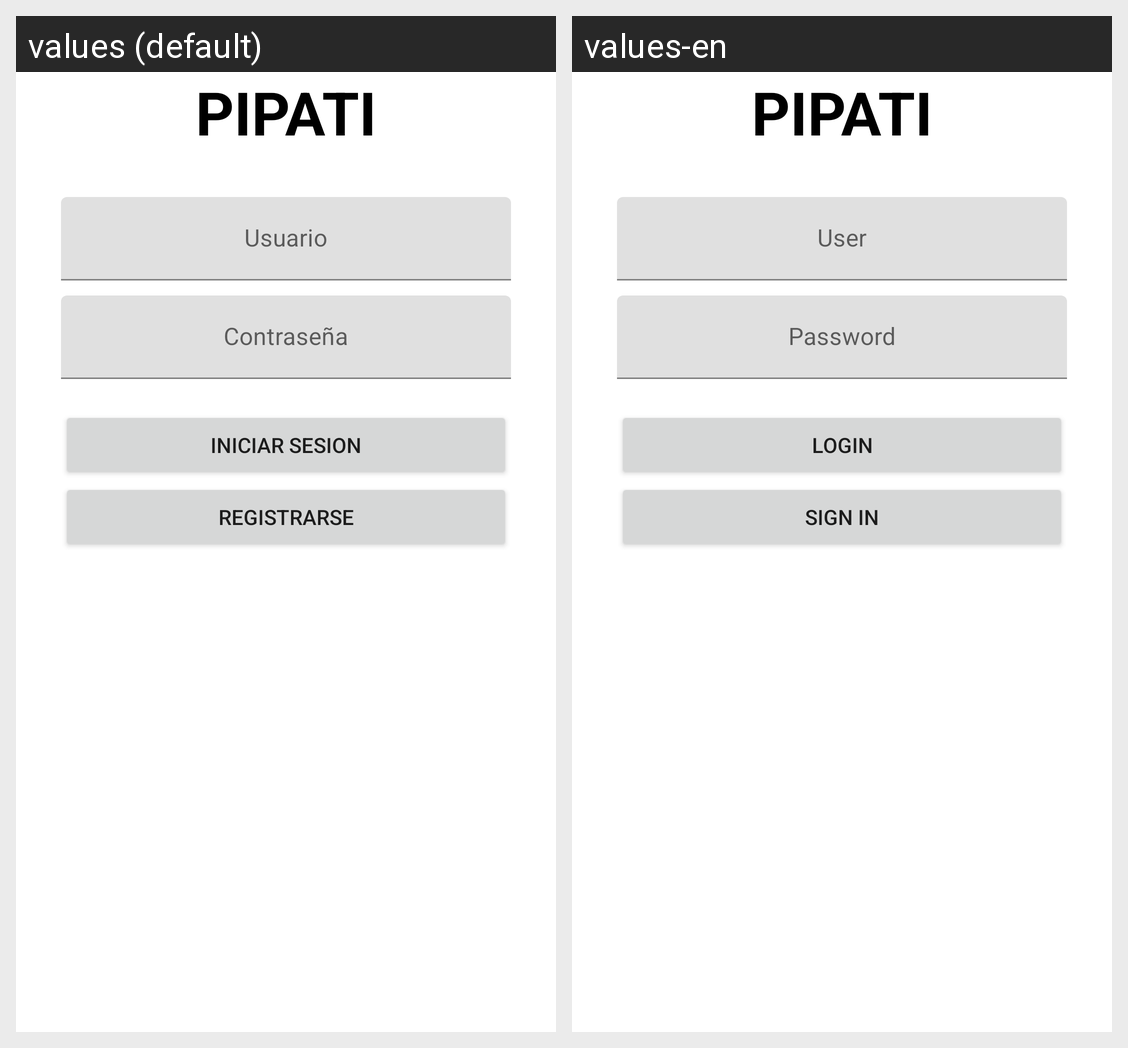

The Android screen above is rendered under two locales of the same app. Produce the string resources it draws, with the default and per-locale values.
Android screen res/layout/activity_login.xml rendered under 2 locales, left to right: values (default), values-en. Device: Nexus 5 (rendered at 1080×1920; each locale shown at half size, 540×960, under a caption strip naming it); theme Theme.PiPaTi.
Strings drawn on this screen, with the default value and each locale's value (text and hints the layout hard-codes, and strings that could not be matched under every locale, appear in the picture but are not listed):

TextViewTitulo
  values: PIPATI
  values-en: PIPATI

EditTextUsuario
  values: Usuario
  values-en: User

BtnInciarSesion
  values: Iniciar sesion
  values-en: Login

BtnRegistrarse
  values: Registrarse
  values-en: Sign in
